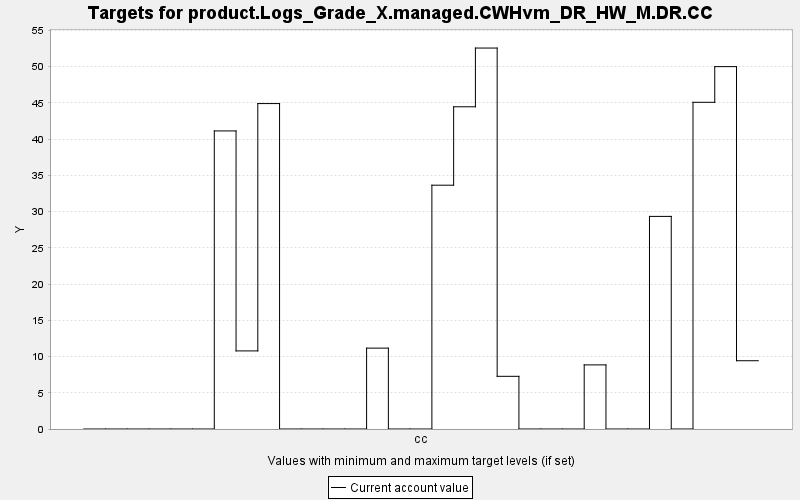

Values plotted in this chart, from the file beside it:
TARGET, PERIOD, YEAR, PERIODWIDTH, MINIMUM, MAXIMUM, MINWEIGHT, MAXWEIGHT, CURRENT, SUMMARY
product.Logs_Grade_X.managed.CWHvm_DR_HW…, 0, 0, 10.0, 0.0, 10000, 1.0, 1.0, 0.0, 0.0
product.Logs_Grade_X.managed.CWHvm_DR_HW…, 1, 10, 10.0, 0.0, 10000, 1.0, 1.0, 0.0, 0.0
product.Logs_Grade_X.managed.CWHvm_DR_HW…, 2, 20, 10.0, 0.0, 10000, 1.0, 1.0, 0.0, 0.0
product.Logs_Grade_X.managed.CWHvm_DR_HW…, 3, 30, 10.0, 0.0, 10000, 1.0, 1.0, 0.0, 0.0
product.Logs_Grade_X.managed.CWHvm_DR_HW…, 4, 40, 10.0, 0.0, 10000, 1.0, 1.0, 0.0, 0.0
product.Logs_Grade_X.managed.CWHvm_DR_HW…, 5, 50, 10.0, 0.0, 10000, 1.0, 1.0, 0.0, 0.0
product.Logs_Grade_X.managed.CWHvm_DR_HW…, 6, 60, 10.0, 0.0, 10000, 1.0, 1.0, 41.14, 0.0
product.Logs_Grade_X.managed.CWHvm_DR_HW…, 7, 70, 10.0, 0.0, 10000, 1.0, 1.0, 10.78, 0.0
product.Logs_Grade_X.managed.CWHvm_DR_HW…, 8, 80, 10.0, 0.0, 10000, 1.0, 1.0, 44.91, 0.0
product.Logs_Grade_X.managed.CWHvm_DR_HW…, 9, 90, 10.0, 0.0, 10000, 1.0, 1.0, 0.0, 0.0
product.Logs_Grade_X.managed.CWHvm_DR_HW…, 10, 100, 10.0, 0.0, 10000, 1.0, 1.0, 0.0, 0.0
product.Logs_Grade_X.managed.CWHvm_DR_HW…, 11, 110, 10.0, 0.0, 10000, 1.0, 1.0, 0.0, 0.0
product.Logs_Grade_X.managed.CWHvm_DR_HW…, 12, 120, 10.0, 0.0, 10000, 1.0, 1.0, 0.0, 0.0
product.Logs_Grade_X.managed.CWHvm_DR_HW…, 13, 130, 10.0, 0.0, 10000, 1.0, 1.0, 11.16, 0.0
product.Logs_Grade_X.managed.CWHvm_DR_HW…, 14, 140, 10.0, 0.0, 10000, 1.0, 1.0, 0.0, 0.0
product.Logs_Grade_X.managed.CWHvm_DR_HW…, 15, 150, 10.0, 0.0, 10000, 1.0, 1.0, 0.0, 0.0
product.Logs_Grade_X.managed.CWHvm_DR_HW…, 16, 160, 10.0, 0.0, 10000, 1.0, 1.0, 33.65, 0.0
product.Logs_Grade_X.managed.CWHvm_DR_HW…, 17, 170, 10.0, 0.0, 10000, 1.0, 1.0, 44.47, 0.0
product.Logs_Grade_X.managed.CWHvm_DR_HW…, 18, 180, 10.0, 0.0, 10000, 1.0, 1.0, 52.57, 0.0
product.Logs_Grade_X.managed.CWHvm_DR_HW…, 19, 190, 10.0, 0.0, 10000, 1.0, 1.0, 7.271, 0.0
product.Logs_Grade_X.managed.CWHvm_DR_HW…, 20, 200, 10.0, 0.0, 10000, 1.0, 1.0, 0.0, 0.0
product.Logs_Grade_X.managed.CWHvm_DR_HW…, 21, 210, 10.0, 0.0, 10000, 1.0, 1.0, 0.0, 0.0
product.Logs_Grade_X.managed.CWHvm_DR_HW…, 22, 220, 10.0, 0.0, 10000, 1.0, 1.0, 0.0, 0.0
product.Logs_Grade_X.managed.CWHvm_DR_HW…, 23, 230, 10.0, 0.0, 10000, 1.0, 1.0, 8.848, 0.0
product.Logs_Grade_X.managed.CWHvm_DR_HW…, 24, 240, 10.0, 0.0, 10000, 1.0, 1.0, 0.0, 0.0
product.Logs_Grade_X.managed.CWHvm_DR_HW…, 25, 250, 10.0, 0.0, 10000, 1.0, 1.0, 0.0, 0.0
product.Logs_Grade_X.managed.CWHvm_DR_HW…, 26, 260, 10.0, 0.0, 10000, 1.0, 1.0, 29.34, 0.0
product.Logs_Grade_X.managed.CWHvm_DR_HW…, 27, 270, 10.0, 0.0, 10000, 1.0, 1.0, 0.0, 0.0
product.Logs_Grade_X.managed.CWHvm_DR_HW…, 28, 280, 10.0, 0.0, 10000, 1.0, 1.0, 45.09, 0.0
product.Logs_Grade_X.managed.CWHvm_DR_HW…, 29, 290, 10.0, 0.0, 10000, 1.0, 1.0, 50.01, 0.0
product.Logs_Grade_X.managed.CWHvm_DR_HW…, 30, 300, 10.0, 0.0, 10000, 1.0, 1.0, 9.422, 0.0
